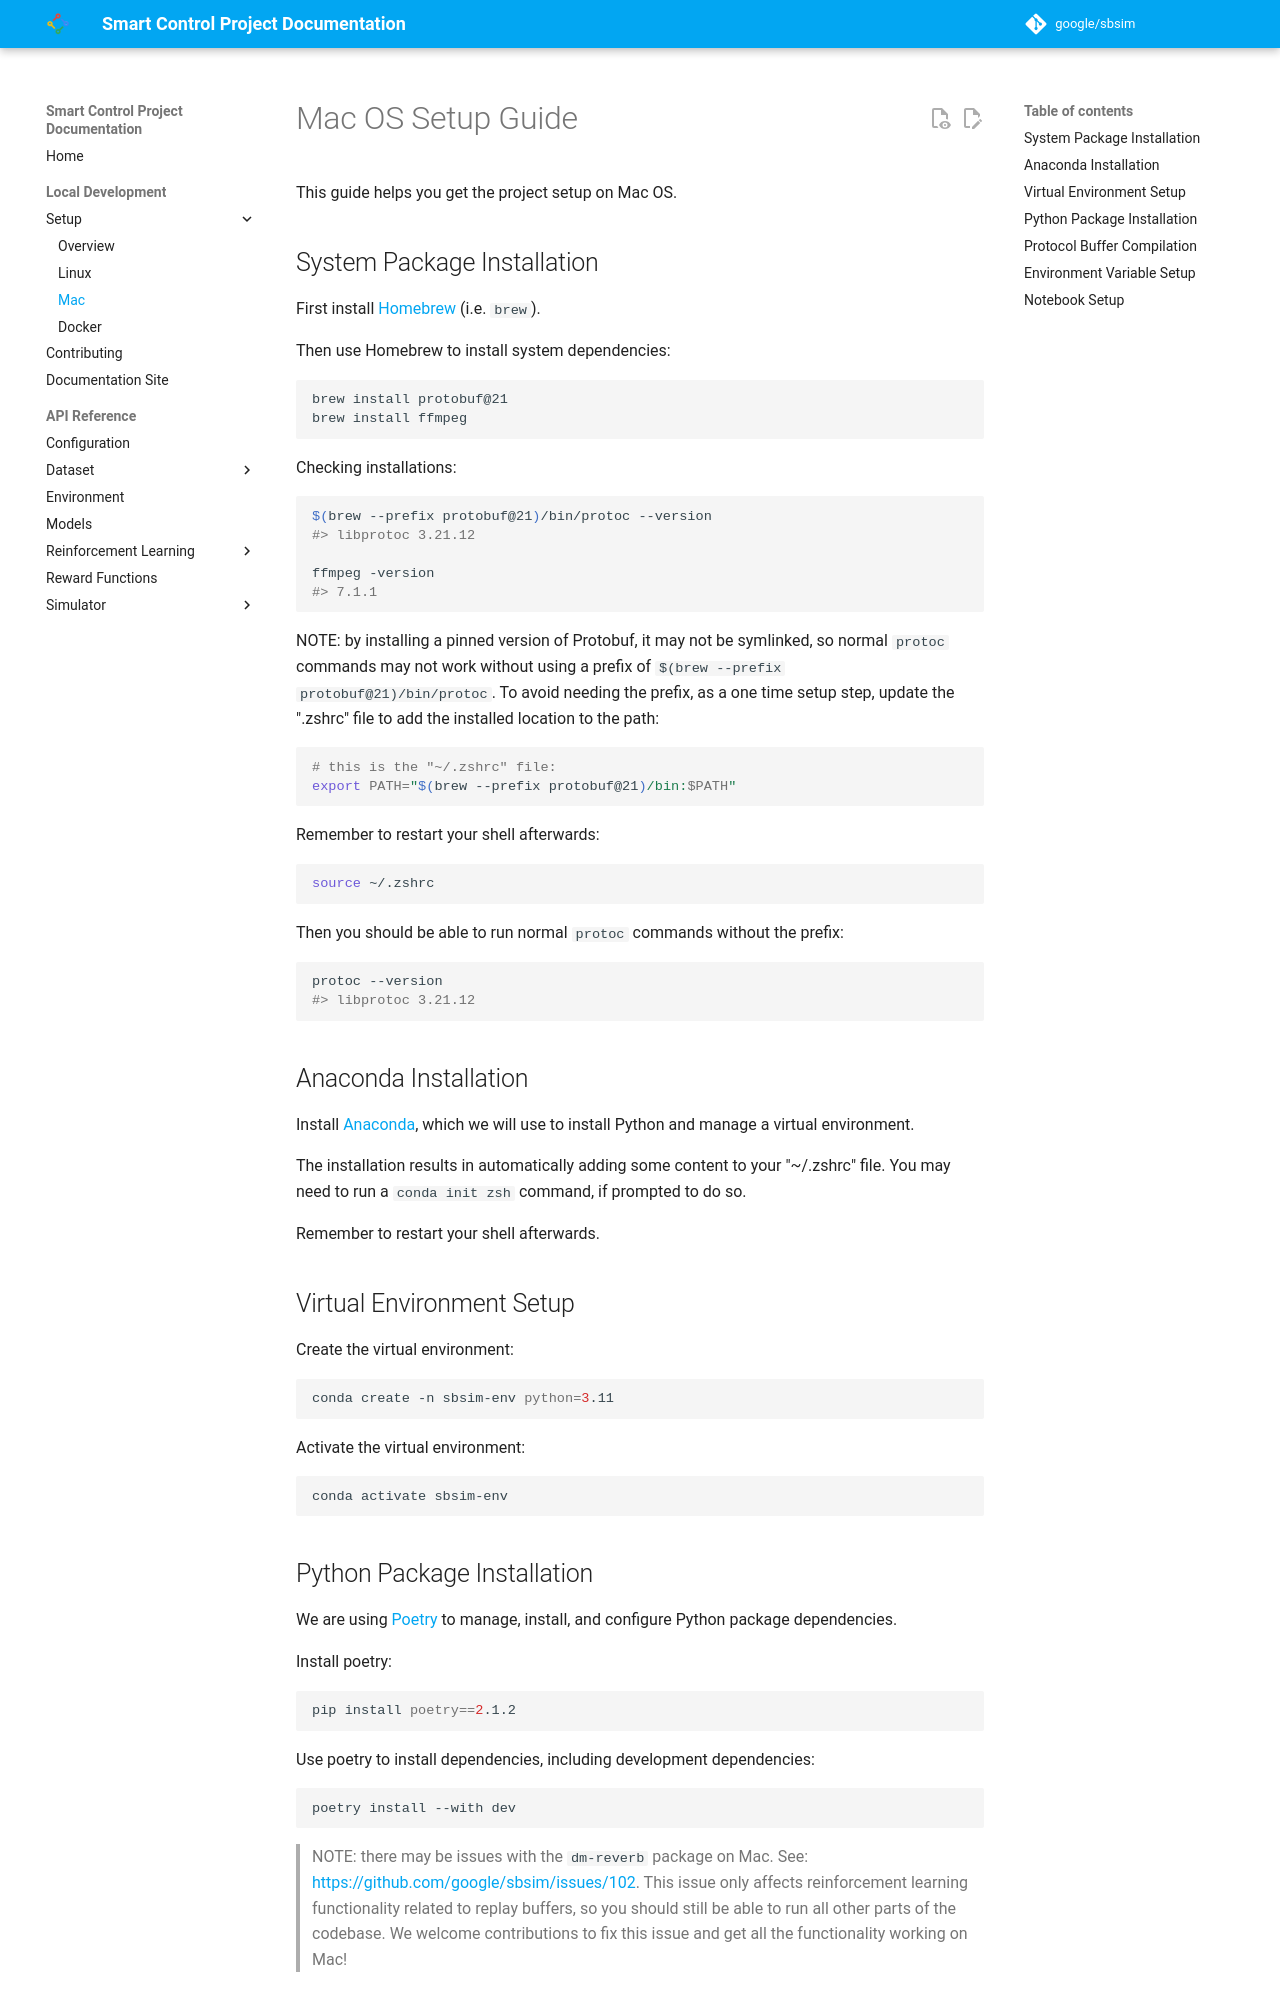

repository: google/sbsim · page: setup/mac/index.html · generator: mkdocs

# Mac OS Setup Guide

This guide helps you get the project setup on Mac OS.

## System Package Installation

First install [Homebrew](https://brew.sh/) (i.e. `brew`).

Then use Homebrew to install system dependencies:

```sh
brew install protobuf@21
brew install ffmpeg
```

Checking installations:

```sh
$(brew --prefix protobuf@21)/bin/protoc --version
#> libprotoc 3.21.12

ffmpeg -version
#> 7.1.1
```

NOTE: by installing a pinned version of Protobuf, it may not be symlinked, so
normal `protoc` commands may not work without using a prefix of
`$(brew --prefix protobuf@21)/bin/protoc`. To avoid needing the prefix, as a one
time setup step, update the ".zshrc" file to add the installed location to the
path:

```sh
# this is the "~/.zshrc" file:
export PATH="$(brew --prefix protobuf@21)/bin:$PATH"
```

Remember to restart your shell afterwards:

```sh
source ~/.zshrc
```

Then you should be able to run normal `protoc` commands without the prefix:

```sh
protoc --version
#> libprotoc 3.21.12
```

## Anaconda Installation

Install [Anaconda](https://www.anaconda.com/download), which we will use to
install Python and manage a virtual environment.

The installation results in automatically adding some content to your "~/.zshrc"
file. You may need to run a `conda init zsh` command, if prompted to do so.

Remember to restart your shell afterwards.

## Virtual Environment Setup

Create the virtual environment:

```sh
conda create -n sbsim-env python=3.11
```

Activate the virtual environment:

```sh
conda activate sbsim-env
```

## Python Package Installation

We are using [Poetry](https://python-poetry.org/) to manage, install, and
configure Python package dependencies.

Install poetry:

```sh
pip install poetry==2.1.2
```

Use poetry to install dependencies, including development dependencies:

```sh
poetry install --with dev
```

> NOTE: there may be issues with the `dm-reverb` package on Mac. See:
> [https://github.com/google/sbsim/issues/102](https://github.com/google/sbsim/issues/102).
> This issue only affects reinforcement learning functionality related to replay
> buffers, so you should still be able to run all other parts of the codebase.
> We welcome contributions to fix this issue and get all the functionality
> working on Mac!
